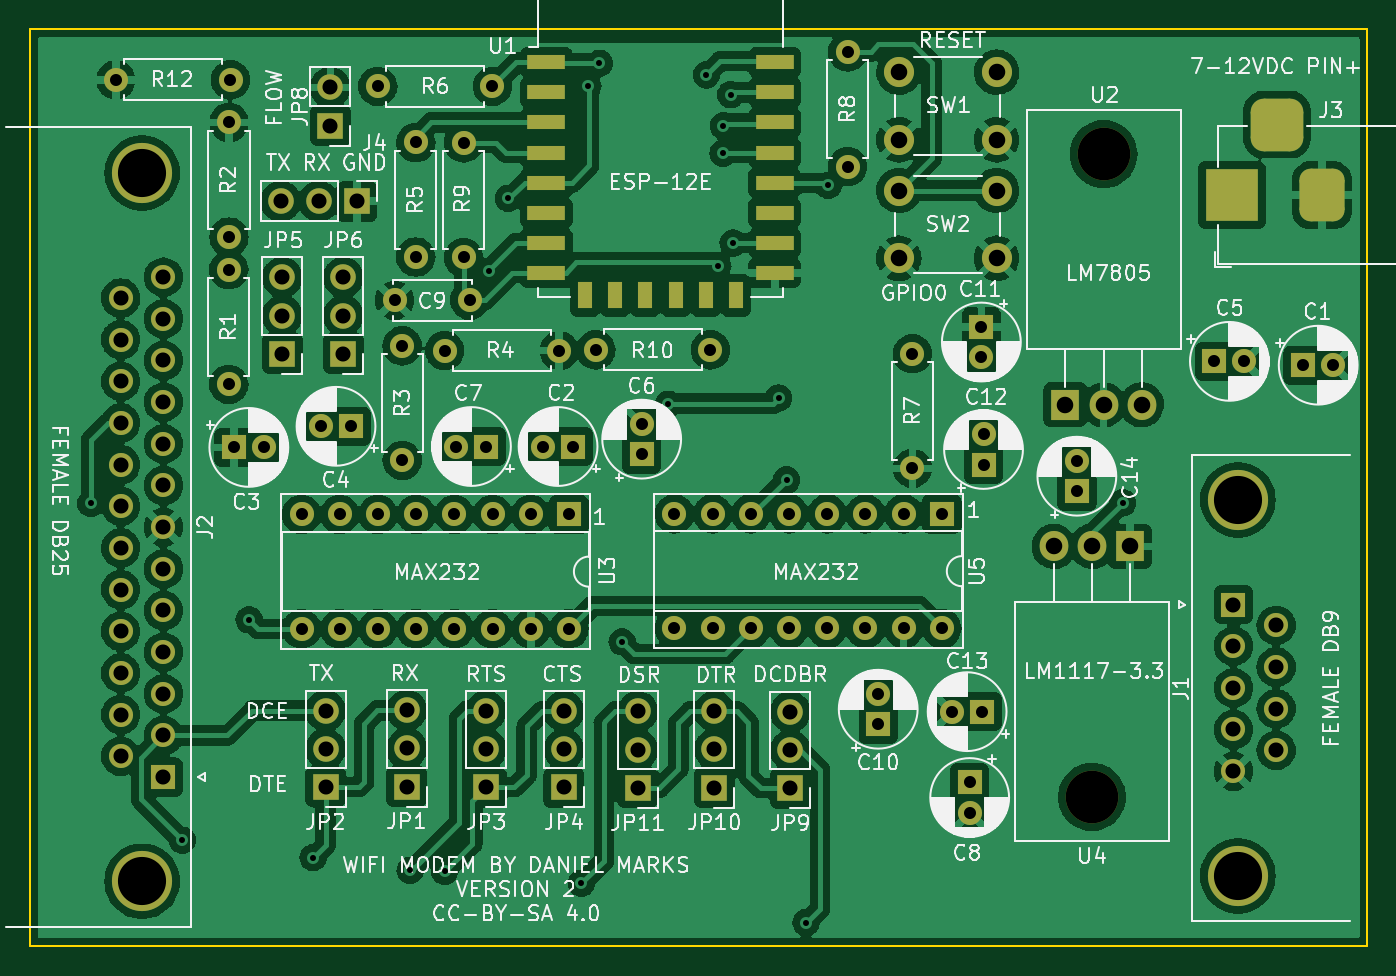
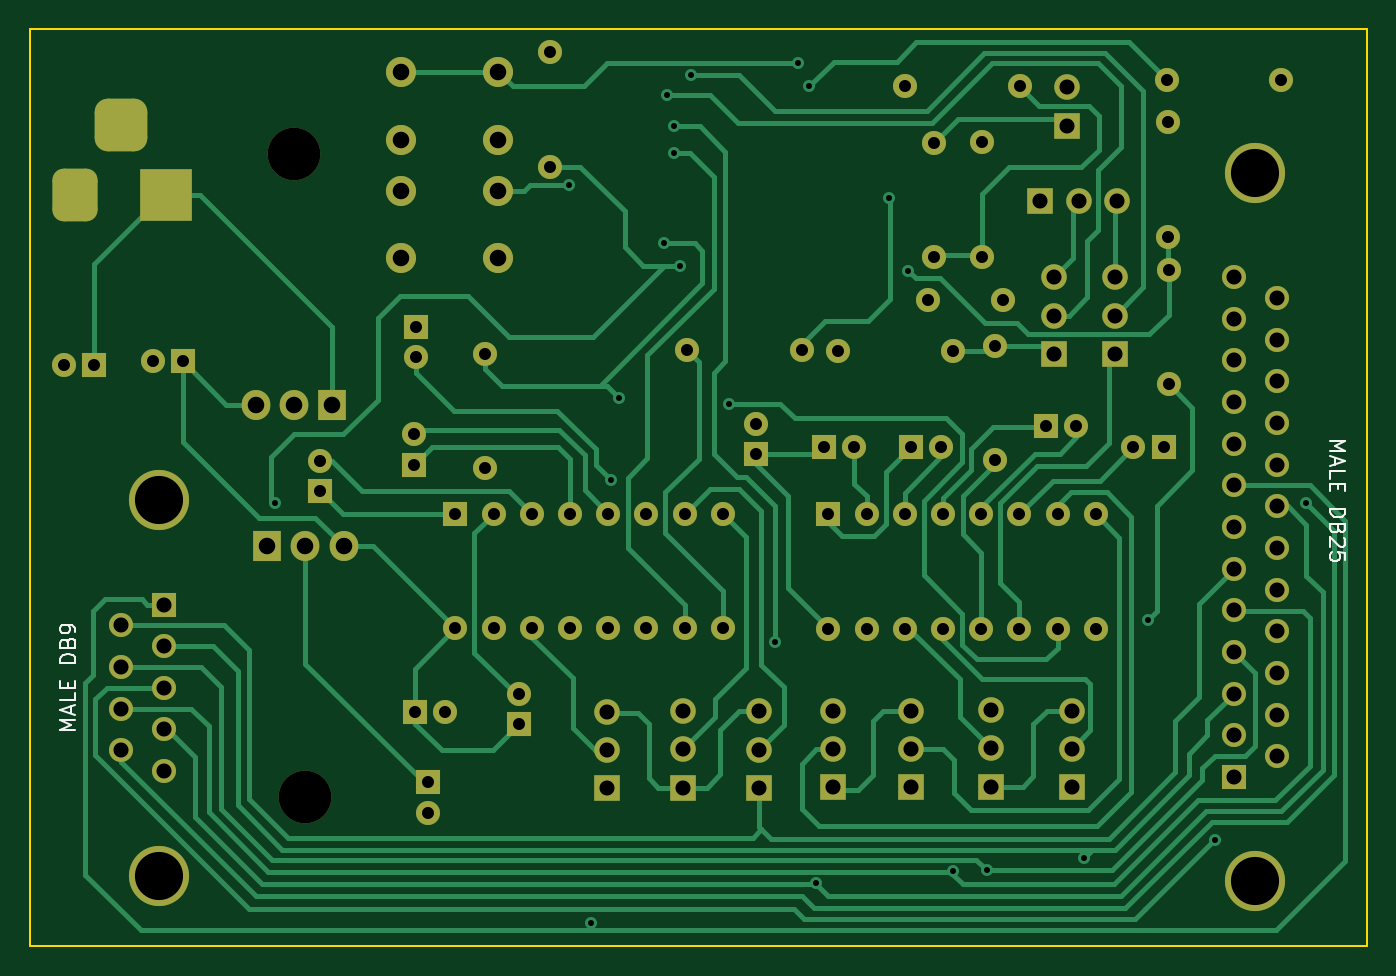
Circuit board: 11 layer files. Board 88.9 x 61.0 mm.
- bottom_copper: WiFiModem-B_Cu.gbr (35385 bytes)
- bottom_mask: WiFiModem-B_Mask.gbr (7005 bytes)
- paste: WiFiModem-B_Paste.gbr (456 bytes)
- bottom_silk: WiFiModem-B_Silkscreen.gbr (4275 bytes)
- outline: WiFiModem-Edge_Cuts.gbr (686 bytes)
- top_copper: WiFiModem-F_Cu.gbr (454368 bytes)
- top_mask: WiFiModem-F_Mask.gbr (7643 bytes)
- paste: WiFiModem-F_Paste.gbr (1094 bytes)
- top_silk: WiFiModem-F_Silkscreen.gbr (161074 bytes)
- drill: WiFiModem-NPTH.drl (367 bytes)
- drill: WiFiModem-PTH.drl (3571 bytes)

=== bottom_copper: WiFiModem-B_Cu.gbr (35385 bytes, source omitted) ===
=== bottom_mask: WiFiModem-B_Mask.gbr (7005 bytes, source omitted) ===
=== paste: WiFiModem-B_Paste.gbr ===
%TF.GenerationSoftware,KiCad,Pcbnew,(6.0.2)*%
%TF.CreationDate,2022-08-08T17:12:05-05:00*%
%TF.ProjectId,WiFiModem,57694669-4d6f-4646-956d-2e6b69636164,rev?*%
%TF.SameCoordinates,Original*%
%TF.FileFunction,Paste,Bot*%
%TF.FilePolarity,Positive*%
%FSLAX46Y46*%
G04 Gerber Fmt 4.6, Leading zero omitted, Abs format (unit mm)*
G04 Created by KiCad (PCBNEW (6.0.2)) date 2022-08-08 17:12:05*
%MOMM*%
%LPD*%
G01*
G04 APERTURE LIST*
G04 APERTURE END LIST*
M02*

=== bottom_silk: WiFiModem-B_Silkscreen.gbr ===
%TF.GenerationSoftware,KiCad,Pcbnew,(6.0.2)*%
%TF.CreationDate,2022-08-08T17:12:05-05:00*%
%TF.ProjectId,WiFiModem,57694669-4d6f-4646-956d-2e6b69636164,rev?*%
%TF.SameCoordinates,Original*%
%TF.FileFunction,Legend,Bot*%
%TF.FilePolarity,Positive*%
%FSLAX46Y46*%
G04 Gerber Fmt 4.6, Leading zero omitted, Abs format (unit mm)*
G04 Created by KiCad (PCBNEW (6.0.2)) date 2022-08-08 17:12:05*
%MOMM*%
%LPD*%
G01*
G04 APERTURE LIST*
%ADD10C,0.150000*%
G04 APERTURE END LIST*
D10*
X159547619Y-112646190D02*
X160547619Y-112646190D01*
X159833333Y-112312857D01*
X160547619Y-111979523D01*
X159547619Y-111979523D01*
X159833333Y-111550952D02*
X159833333Y-111074761D01*
X159547619Y-111646190D02*
X160547619Y-111312857D01*
X159547619Y-110979523D01*
X159547619Y-110170000D02*
X159547619Y-110646190D01*
X160547619Y-110646190D01*
X160071428Y-109836666D02*
X160071428Y-109503333D01*
X159547619Y-109360476D02*
X159547619Y-109836666D01*
X160547619Y-109836666D01*
X160547619Y-109360476D01*
X159547619Y-108170000D02*
X160547619Y-108170000D01*
X160547619Y-107931904D01*
X160500000Y-107789047D01*
X160404761Y-107693809D01*
X160309523Y-107646190D01*
X160119047Y-107598571D01*
X159976190Y-107598571D01*
X159785714Y-107646190D01*
X159690476Y-107693809D01*
X159595238Y-107789047D01*
X159547619Y-107931904D01*
X159547619Y-108170000D01*
X160071428Y-106836666D02*
X160023809Y-106693809D01*
X159976190Y-106646190D01*
X159880952Y-106598571D01*
X159738095Y-106598571D01*
X159642857Y-106646190D01*
X159595238Y-106693809D01*
X159547619Y-106789047D01*
X159547619Y-107170000D01*
X160547619Y-107170000D01*
X160547619Y-106836666D01*
X160500000Y-106741428D01*
X160452380Y-106693809D01*
X160357142Y-106646190D01*
X160261904Y-106646190D01*
X160166666Y-106693809D01*
X160119047Y-106741428D01*
X160071428Y-106836666D01*
X160071428Y-107170000D01*
X159547619Y-106122380D02*
X159547619Y-105931904D01*
X159595238Y-105836666D01*
X159642857Y-105789047D01*
X159785714Y-105693809D01*
X159976190Y-105646190D01*
X160357142Y-105646190D01*
X160452380Y-105693809D01*
X160500000Y-105741428D01*
X160547619Y-105836666D01*
X160547619Y-106027142D01*
X160500000Y-106122380D01*
X160452380Y-106170000D01*
X160357142Y-106217619D01*
X160119047Y-106217619D01*
X160023809Y-106170000D01*
X159976190Y-106122380D01*
X159928571Y-106027142D01*
X159928571Y-105836666D01*
X159976190Y-105741428D01*
X160023809Y-105693809D01*
X160119047Y-105646190D01*
X76102380Y-93457619D02*
X75102380Y-93457619D01*
X75816666Y-93790952D01*
X75102380Y-94124285D01*
X76102380Y-94124285D01*
X75816666Y-94552857D02*
X75816666Y-95029047D01*
X76102380Y-94457619D02*
X75102380Y-94790952D01*
X76102380Y-95124285D01*
X76102380Y-95933809D02*
X76102380Y-95457619D01*
X75102380Y-95457619D01*
X75578571Y-96267142D02*
X75578571Y-96600476D01*
X76102380Y-96743333D02*
X76102380Y-96267142D01*
X75102380Y-96267142D01*
X75102380Y-96743333D01*
X76102380Y-97933809D02*
X75102380Y-97933809D01*
X75102380Y-98171904D01*
X75150000Y-98314761D01*
X75245238Y-98410000D01*
X75340476Y-98457619D01*
X75530952Y-98505238D01*
X75673809Y-98505238D01*
X75864285Y-98457619D01*
X75959523Y-98410000D01*
X76054761Y-98314761D01*
X76102380Y-98171904D01*
X76102380Y-97933809D01*
X75578571Y-99267142D02*
X75626190Y-99410000D01*
X75673809Y-99457619D01*
X75769047Y-99505238D01*
X75911904Y-99505238D01*
X76007142Y-99457619D01*
X76054761Y-99410000D01*
X76102380Y-99314761D01*
X76102380Y-98933809D01*
X75102380Y-98933809D01*
X75102380Y-99267142D01*
X75150000Y-99362380D01*
X75197619Y-99410000D01*
X75292857Y-99457619D01*
X75388095Y-99457619D01*
X75483333Y-99410000D01*
X75530952Y-99362380D01*
X75578571Y-99267142D01*
X75578571Y-98933809D01*
X75197619Y-99886190D02*
X75150000Y-99933809D01*
X75102380Y-100029047D01*
X75102380Y-100267142D01*
X75150000Y-100362380D01*
X75197619Y-100410000D01*
X75292857Y-100457619D01*
X75388095Y-100457619D01*
X75530952Y-100410000D01*
X76102380Y-99838571D01*
X76102380Y-100457619D01*
X75102380Y-101362380D02*
X75102380Y-100886190D01*
X75578571Y-100838571D01*
X75530952Y-100886190D01*
X75483333Y-100981428D01*
X75483333Y-101219523D01*
X75530952Y-101314761D01*
X75578571Y-101362380D01*
X75673809Y-101410000D01*
X75911904Y-101410000D01*
X76007142Y-101362380D01*
X76054761Y-101314761D01*
X76102380Y-101219523D01*
X76102380Y-100981428D01*
X76054761Y-100886190D01*
X76007142Y-100838571D01*
M02*

=== outline: WiFiModem-Edge_Cuts.gbr ===
%TF.GenerationSoftware,KiCad,Pcbnew,(6.0.2)*%
%TF.CreationDate,2022-08-08T17:12:05-05:00*%
%TF.ProjectId,WiFiModem,57694669-4d6f-4646-956d-2e6b69636164,rev?*%
%TF.SameCoordinates,Original*%
%TF.FileFunction,Profile,NP*%
%FSLAX46Y46*%
G04 Gerber Fmt 4.6, Leading zero omitted, Abs format (unit mm)*
G04 Created by KiCad (PCBNEW (6.0.2)) date 2022-08-08 17:12:05*
%MOMM*%
%LPD*%
G01*
G04 APERTURE LIST*
%TA.AperFunction,Profile*%
%ADD10C,0.100000*%
%TD*%
G04 APERTURE END LIST*
D10*
X162560000Y-127000000D02*
X73660000Y-127000000D01*
X73660000Y-127000000D02*
X73660000Y-66040000D01*
X73660000Y-66040000D02*
X162560000Y-66040000D01*
X162560000Y-66040000D02*
X162560000Y-127000000D01*
M02*

=== top_copper: WiFiModem-F_Cu.gbr (454368 bytes, source omitted) ===
=== top_mask: WiFiModem-F_Mask.gbr (7643 bytes, source omitted) ===
=== paste: WiFiModem-F_Paste.gbr ===
%TF.GenerationSoftware,KiCad,Pcbnew,(6.0.2)*%
%TF.CreationDate,2022-08-08T17:12:05-05:00*%
%TF.ProjectId,WiFiModem,57694669-4d6f-4646-956d-2e6b69636164,rev?*%
%TF.SameCoordinates,Original*%
%TF.FileFunction,Paste,Top*%
%TF.FilePolarity,Positive*%
%FSLAX46Y46*%
G04 Gerber Fmt 4.6, Leading zero omitted, Abs format (unit mm)*
G04 Created by KiCad (PCBNEW (6.0.2)) date 2022-08-08 17:12:05*
%MOMM*%
%LPD*%
G01*
G04 APERTURE LIST*
%ADD10R,2.500000X1.000000*%
%ADD11R,1.000000X1.800000*%
G04 APERTURE END LIST*
D10*
%TO.C,U1*%
X107970000Y-68255000D03*
X107970000Y-70255000D03*
X107970000Y-72255000D03*
X107970000Y-74255000D03*
X107970000Y-76255000D03*
X107970000Y-78255000D03*
X107970000Y-80255000D03*
X107970000Y-82255000D03*
D11*
X110570000Y-83755000D03*
X112570000Y-83755000D03*
X114570000Y-83755000D03*
X116570000Y-83755000D03*
X118570000Y-83755000D03*
X120570000Y-83755000D03*
D10*
X123170000Y-82255000D03*
X123170000Y-80255000D03*
X123170000Y-78255000D03*
X123170000Y-76255000D03*
X123170000Y-74255000D03*
X123170000Y-72255000D03*
X123170000Y-70255000D03*
X123170000Y-68255000D03*
%TD*%
M02*

=== top_silk: WiFiModem-F_Silkscreen.gbr (161074 bytes, source omitted) ===
=== drill: WiFiModem-NPTH.drl ===
M48
; DRILL file {KiCad (6.0.2)} date Mon Aug  8 17:12:06 2022
; FORMAT={-:-/ absolute / inch / decimal}
; #@! TF.CreationDate,2022-08-08T17:12:06-05:00
; #@! TF.GenerationSoftware,Kicad,Pcbnew,(6.0.2)
; #@! TF.FileFunction,NonPlated,1,2,NPTH
FMAT,2
INCH
; #@! TA.AperFunction,NonPlated,NPTH,ComponentDrill
T1C0.1378
%
G90
G05
T1
X5.6795Y-4.6102
X5.71Y-2.9275
T0
M30

=== drill: WiFiModem-PTH.drl ===
M48
; DRILL file {KiCad (6.0.2)} date Mon Aug  8 17:12:06 2022
; FORMAT={-:-/ absolute / inch / decimal}
; #@! TF.CreationDate,2022-08-08T17:12:06-05:00
; #@! TF.GenerationSoftware,Kicad,Pcbnew,(6.0.2)
; #@! TF.FileFunction,Plated,1,2,PTH
FMAT,2
INCH
; #@! TA.AperFunction,Plated,PTH,ViaDrill
T1C0.0157
; #@! TA.AperFunction,Plated,PTH,ComponentDrill
T2C0.0315
; #@! TA.AperFunction,Plated,PTH,ComponentDrill
T3C0.0394
; #@! TA.AperFunction,Plated,PTH,ComponentDrill
T4C0.0433
; #@! TA.AperFunction,Plated,PTH,ComponentDrill
T5C0.1260
%
G90
G05
T1
X3.0591Y-3.8417
X3.2984Y-4.7236
X3.4732Y-4.1465
X3.6406Y-4.7689
X3.8949Y-4.8024
X3.985Y-4.8049
X4.1008Y-3.2339
X4.1516Y-3.0429
X4.3429Y-4.8364
X4.36Y-2.75
X4.39Y-2.69
X4.4496Y-4.2039
X4.5705Y-3.5823
X4.67Y-2.72
X4.7Y-3.22
X4.7138Y-2.9252
X4.7146Y-2.8535
X4.7339Y-2.7717
X4.74Y-3.16
X4.8591Y-3.5657
X4.88Y-3.78
X4.9311Y-4.939
X4.9894Y-3.0094
X5.76Y-3.84
T2
X3.1244Y-2.7331
X3.42Y-3.23
X3.42Y-3.53
X3.4205Y-2.8445
X3.4205Y-3.1445
X3.4244Y-2.7331
X3.4331Y-3.6953
X3.5118Y-3.6953
X3.6104Y-3.8704
X3.6104Y-4.1704
X3.6613Y-3.64
X3.7104Y-3.8704
X3.7104Y-4.1704
X3.74Y-3.64
X3.81Y-2.75
X3.8104Y-3.8704
X3.8104Y-4.1704
X3.8539Y-3.3098
X3.874Y-3.4291
X3.874Y-3.7291
X3.9094Y-2.8969
X3.9094Y-3.1969
X3.9104Y-3.8704
X3.9104Y-4.1704
X3.985Y-3.4417
X4.0104Y-3.8704
X4.0104Y-4.1704
X4.0157Y-3.6929
X4.0346Y-2.898
X4.0346Y-3.198
X4.0508Y-3.3098
X4.0945Y-3.6929
X4.11Y-2.75
X4.1104Y-3.8704
X4.1104Y-4.1704
X4.2104Y-3.8704
X4.2104Y-4.1704
X4.2425Y-3.6929
X4.285Y-3.4417
X4.3104Y-3.8704
X4.3104Y-4.1704
X4.3213Y-3.6929
X4.3807Y-3.4398
X4.5008Y-3.6343
X4.5008Y-3.713
X4.5866Y-3.8693
X4.5866Y-4.1693
X4.6807Y-3.4398
X4.6866Y-3.8693
X4.6866Y-4.1693
X4.7866Y-3.8693
X4.7866Y-4.1693
X4.8866Y-3.8693
X4.8866Y-4.1693
X4.9866Y-3.8693
X4.9866Y-4.1693
X5.04Y-2.66
X5.04Y-2.96
X5.0866Y-3.8693
X5.0866Y-4.1693
X5.12Y-4.3413
X5.12Y-4.42
X5.1866Y-3.8693
X5.1866Y-4.1693
X5.2094Y-3.45
X5.2094Y-3.75
X5.2866Y-3.8693
X5.2866Y-4.1693
X5.3134Y-4.387
X5.3594Y-4.5724
X5.3594Y-4.6512
X5.39Y-3.38
X5.39Y-3.4587
X5.3921Y-4.387
X5.3957Y-3.6613
X5.3957Y-3.74
X5.64Y-3.7313
X5.64Y-3.81
X6.0Y-3.47
X6.0787Y-3.47
X6.2324Y-3.48
X6.3111Y-3.48
T3
X3.137Y-3.3041
X3.137Y-3.4132
X3.137Y-3.5222
X3.137Y-3.6313
X3.137Y-3.7404
X3.137Y-3.8494
X3.137Y-3.9585
X3.137Y-4.0675
X3.137Y-4.1766
X3.137Y-4.2856
X3.137Y-4.3947
X3.137Y-4.5037
X3.2488Y-3.2496
X3.2488Y-3.3587
X3.2488Y-3.4677
X3.2488Y-3.5768
X3.2488Y-3.6858
X3.2488Y-3.7949
X3.2488Y-3.9039
X3.2488Y-4.013
X3.2488Y-4.122
X3.2488Y-4.2311
X3.2488Y-4.3402
X3.2488Y-4.4492
X3.2488Y-4.5583
X3.5555Y-3.0508
X3.56Y-3.25
X3.56Y-3.35
X3.56Y-3.45
X3.6555Y-3.0508
X3.6732Y-4.3841
X3.6732Y-4.4841
X3.6732Y-4.5841
X3.6858Y-2.7528
X3.6858Y-2.8528
X3.72Y-3.25
X3.72Y-3.35
X3.72Y-3.45
X3.7555Y-3.0508
X3.8854Y-4.3833
X3.8854Y-4.4833
X3.8854Y-4.5833
X4.0937Y-4.3844
X4.0937Y-4.4844
X4.0937Y-4.5844
X4.2972Y-4.3854
X4.2972Y-4.4854
X4.2972Y-4.5854
X4.4909Y-4.3862
X4.4909Y-4.4862
X4.4909Y-4.5862
X4.6913Y-4.3856
X4.6913Y-4.4856
X4.6913Y-4.5856
X4.89Y-4.3874
X4.89Y-4.4874
X4.89Y-4.5874
X6.05Y-4.1065
X6.05Y-4.2156
X6.05Y-4.3246
X6.05Y-4.4337
X6.05Y-4.5427
X6.1618Y-4.161
X6.1618Y-4.2701
X6.1618Y-4.3791
X6.1618Y-4.4882
T4
X5.1741Y-2.7128
X5.1741Y-2.89
X5.1741Y-3.0228
X5.1741Y-3.2
X5.43Y-2.7128
X5.43Y-2.89
X5.43Y-3.0228
X5.43Y-3.2
X5.5795Y-3.9543
X5.61Y-3.5834
X5.6795Y-3.9543
X5.71Y-3.5834
X5.7795Y-3.9543
X5.81Y-3.5834
T5
X3.1929Y-2.9768
X3.1929Y-4.8311
X6.0618Y-3.8325
X6.0618Y-4.8167
T3
G00X6.0453Y-3.0744
M15
G01X6.0453Y-2.9957
M16
G05
G00X6.2028Y-2.85
M15
G01X6.124Y-2.85
M16
G05
G00X6.2815Y-3.0744
M15
G01X6.2815Y-2.9957
M16
G05
T0
M30
